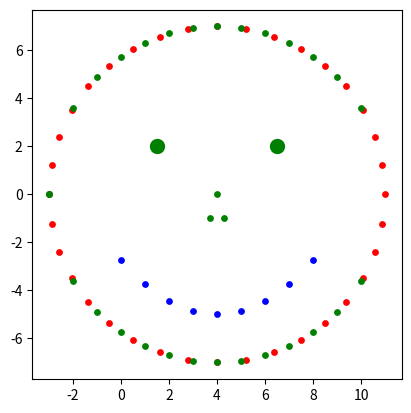

Here is the Python script that generated this plot:
from matplotlib import pyplot as plt
import math
plt.gca().set_aspect('equal', adjustable='box')

y=0

#for x in range (0,5,1):
 # y-=1

#  plt.scatter(x, y, s=15, c='b')
  #plt.pause(0.05)

#for x in range (5,9,1):
  #y+=1
  #plt.scatter(x, y, s=15, c='b')
  #plt.pause(0.05)

# prints a complete smiley face with notes, eyes, and a smile!

for x in range (0,9,1):
  y=1/7*(x-4)**2-5
  plt.scatter(x, y, s=15, c='b')
  plt.pause(0.05)

for a in range(0, 360, 10):
  
  y = 7* math.sin(a*math.pi/180)
  x = 7* math.cos(a*math.pi/180)+4

  plt.scatter(x, y, s=15, c='r')
  plt.pause(0.05)

x=1.5
y=2

plt.scatter(x, y, s=100, c='g')
plt.pause(0.05)

x=6.5
plt.scatter(x, y, s=100, c='g')
plt.pause(0.05)

x=4
y=0

plt.scatter(x, y, s=15, c='g')
plt.pause(0.05)

x=4.3
y=-1
plt.scatter(x, y, s=15, c='g')
plt.pause(0.05)

x=3.7
plt.scatter(x, y, s=15, c='g')
plt.pause(0.05)

for x in range(-7,7,1):
  r=7
  y=math.sqrt(r**2-x**2)
  x=x+4
  plt.scatter(x, y, s=15, c='g')
  plt.pause(0.05)

for x in range(-7,7,1):
  r=7
  y=-math.sqrt(r**2-x**2)
  x=x+4
  plt.scatter(x, y, s=15, c='g')
  plt.pause(0.05)

